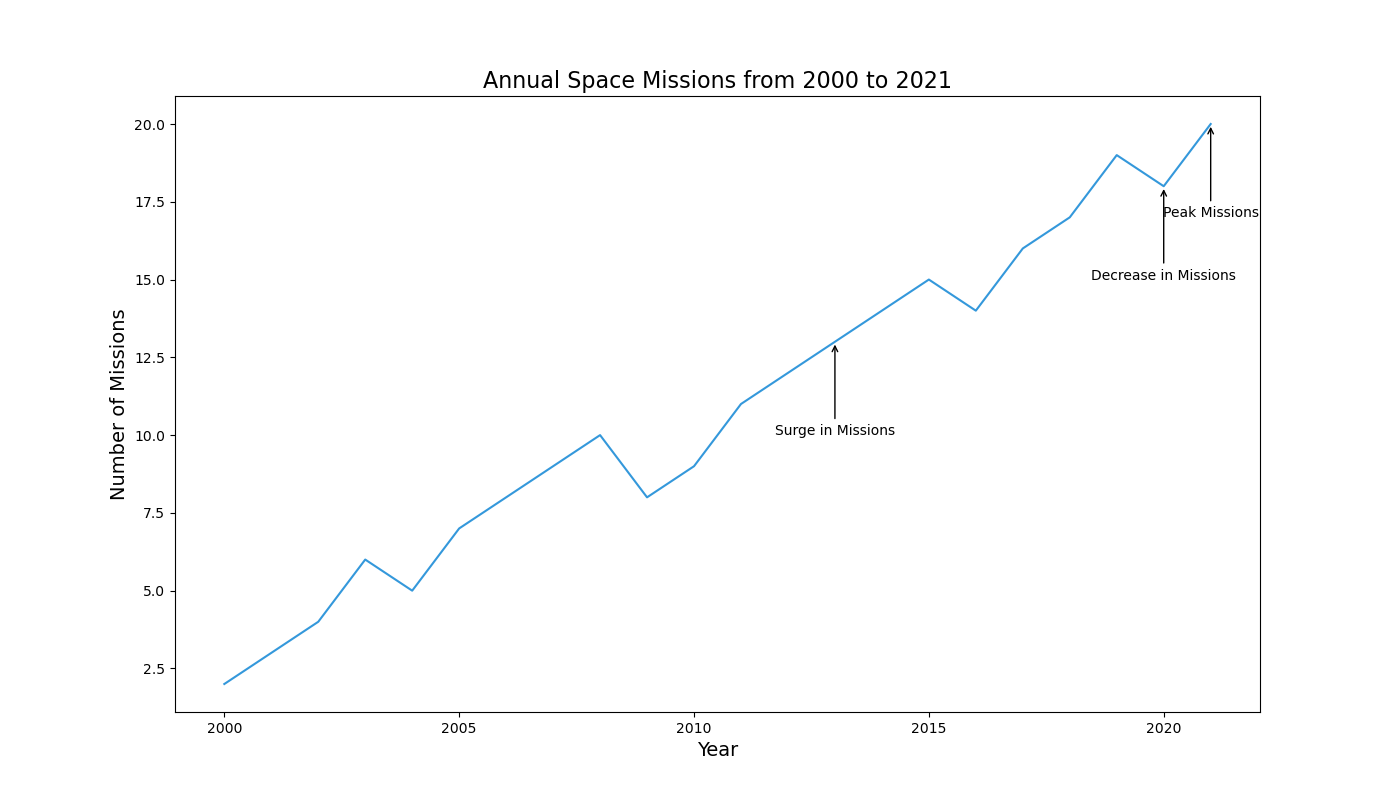

Source data for this figure (header and first rows):
Year, Space Missions
2000, 2
2001, 3
2002, 4
2003, 6
2004, 5
2005, 7
2006, 8
2007, 9
2008, 10
2009, 8
2010, 9
2011, 11
2012, 12
2013, 13
2014, 14
2015, 15
2016, 14
2017, 16
2018, 17
2019, 19
2020, 18
2021, 20
